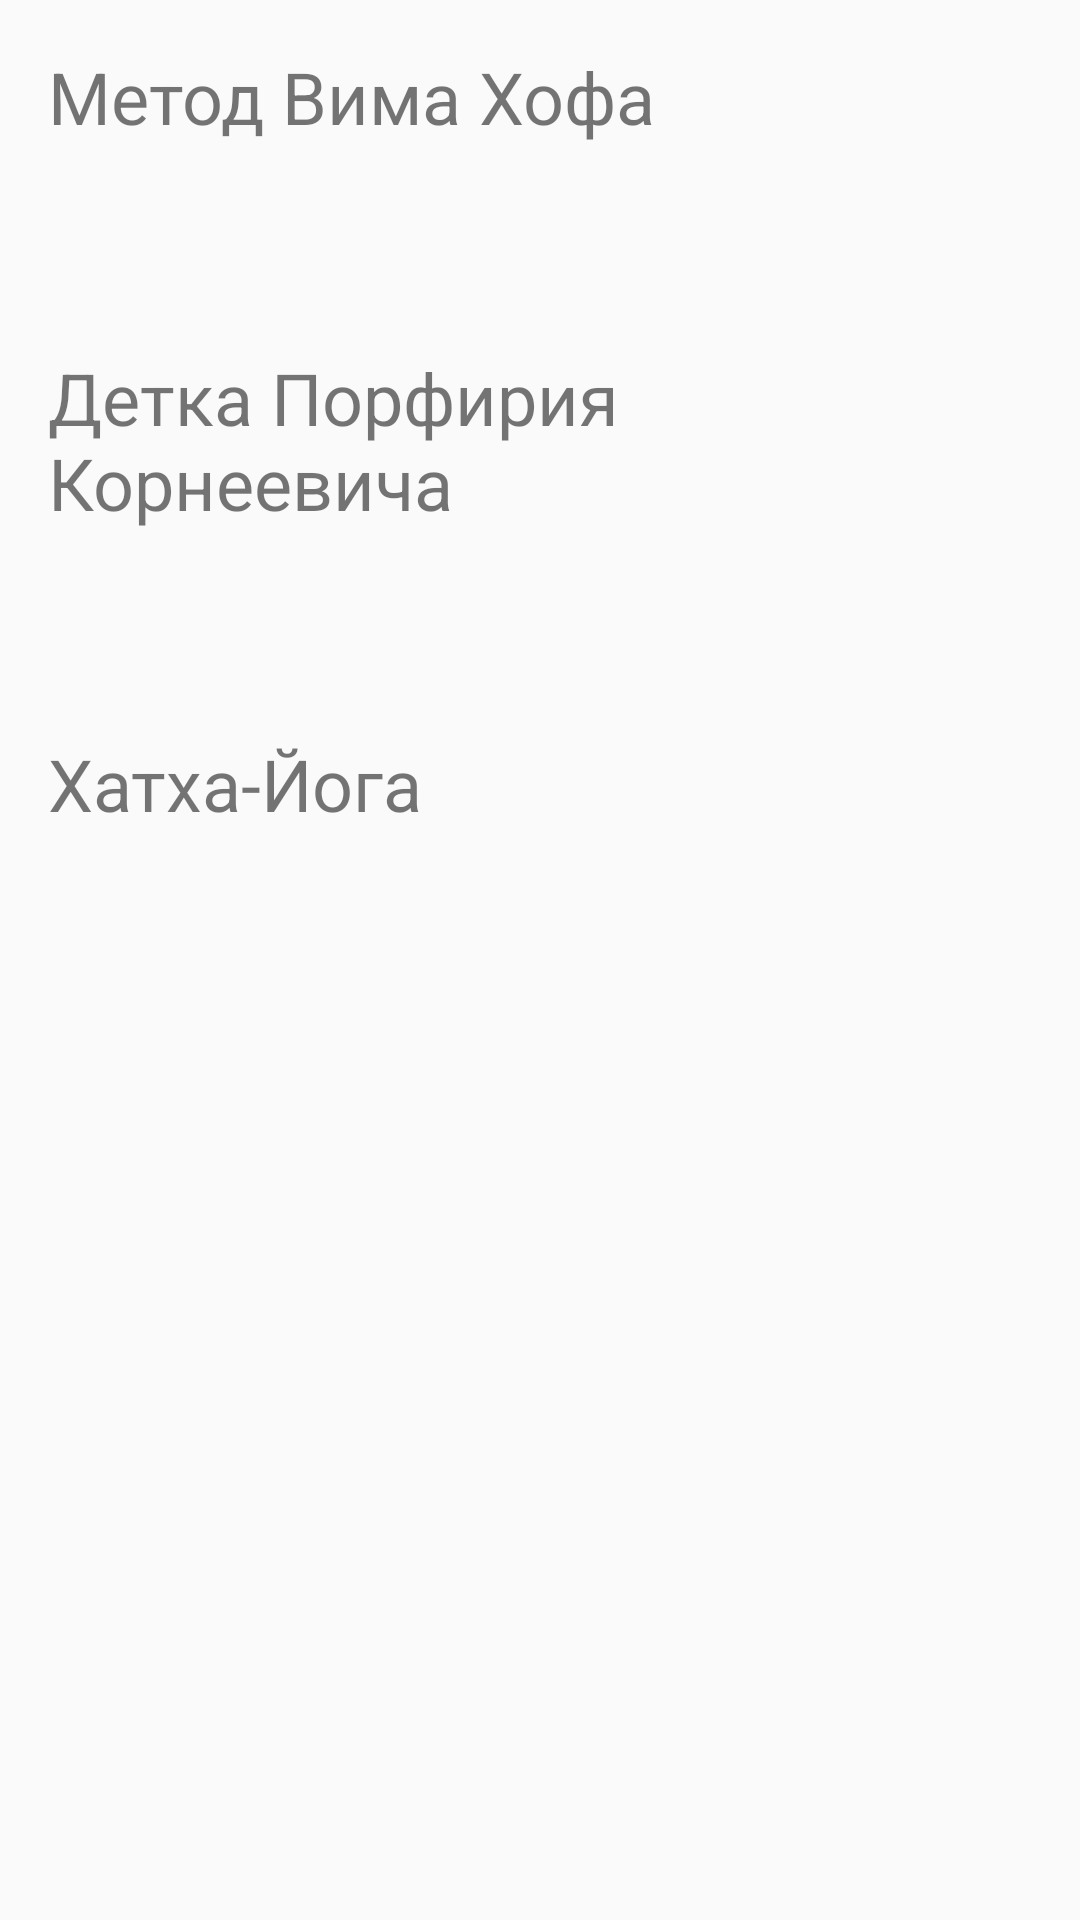

Here is an Android app screen rendered from its layout file. Give the layout XML and the strings, colors and styles it references.
<!-- AndroidManifest.xml: application theme AppTheme -->
<!-- res/layout/tracker.xml -->
<LinearLayout xmlns:android="http://schemas.android.com/apk/res/android"
    android:layout_width="match_parent"
    android:layout_height="match_parent"
    android:orientation="vertical">

    <TextView
        android:layout_width="wrap_content"
        android:layout_height="wrap_content"
        android:layout_margin="16dp"
        android:text="Метод Вима Хофа"
        android:textSize="24sp" />

    <LinearLayout
        android:id="@+id/hofLayout"
        android:layout_width="match_parent"
        android:layout_height="36dp"
        android:paddingStart="20dp"
        android:orientation="horizontal">

    </LinearLayout>

    <TextView
        android:layout_width="wrap_content"
        android:layout_height="wrap_content"
        android:layout_margin="16dp"
        android:text="Детка Порфирия Корнеевича"
        android:textSize="24sp" />

    <LinearLayout
        android:id="@+id/detkaLayout"
        android:layout_width="match_parent"
        android:layout_height="36dp"
        android:paddingStart="20dp"
        android:orientation="horizontal"></LinearLayout>

    <TextView
        android:id="@+id/textView"
        android:layout_width="wrap_content"
        android:layout_height="wrap_content"
        android:layout_margin="16dp"
        android:text="Хатха-Йога"
        android:textSize="24sp" />

    <LinearLayout
        android:id="@+id/khatkhaLayout"
        android:layout_width="match_parent"
        android:layout_height="36dp"
        android:orientation="horizontal"
        android:paddingStart="20dp"></LinearLayout>

</LinearLayout>
<!-- resources referenced by this layout -->
<resources>
  <style name="AppTheme" parent="Theme.AppCompat.Light.NoActionBar">
          <item name="colorPrimary">@color/black</item>
          <item name="colorPrimaryDark">@color/black</item>
          <item name="colorAccent">@color/colorAccent</item>
      </style>
  <color name="black">#FF000000</color>
  <color name="colorAccent">#015548</color>
</resources>
